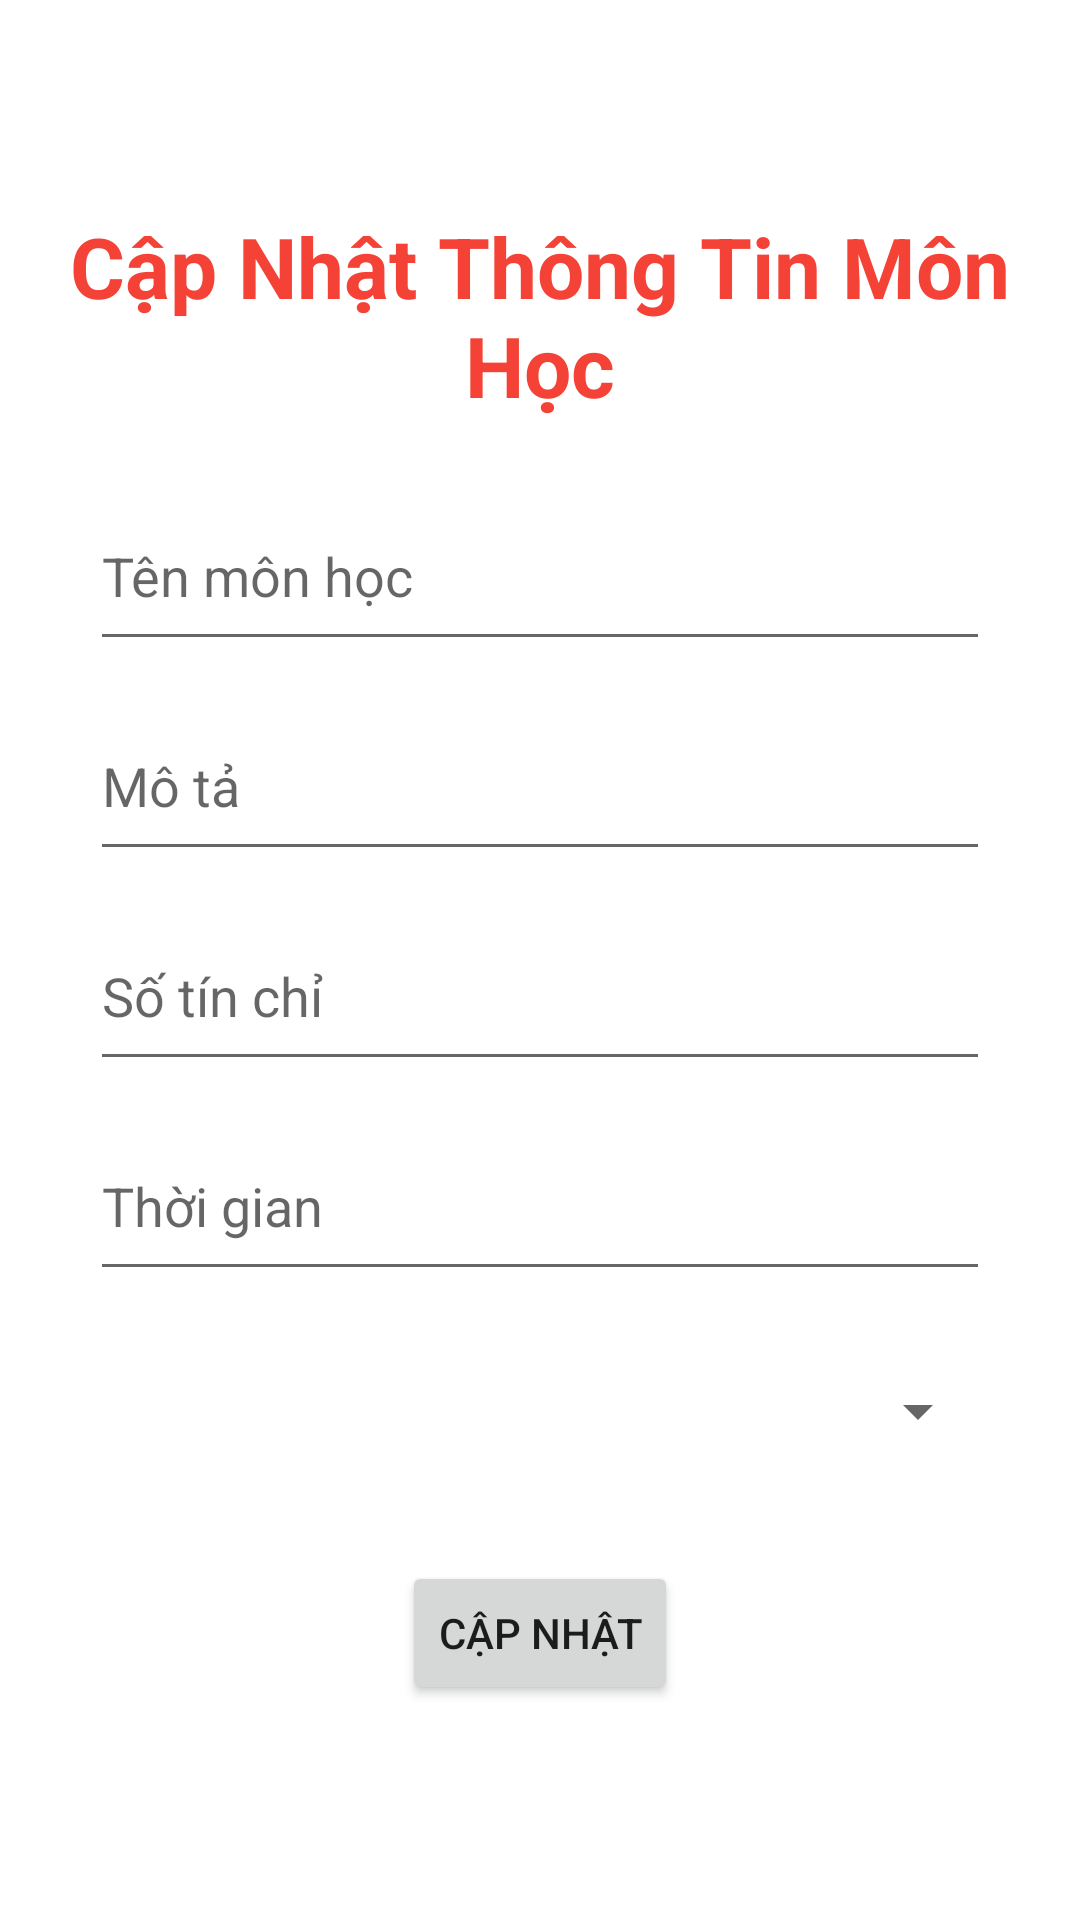

Produce the Android XML layout that renders to this screen, including the resource entries it uses.
<!-- AndroidManifest.xml: application theme Theme.Quanly_HSSV -->
<!-- res/layout/activity_update_subject.xml -->
<?xml version="1.0" encoding="utf-8"?>
<LinearLayout xmlns:android="http://schemas.android.com/apk/res/android"
    xmlns:app="http://schemas.android.com/apk/res-auto"
    xmlns:tools="http://schemas.android.com/tools"
    android:layout_width="match_parent"
    android:layout_height="match_parent"
    android:orientation="vertical"
    tools:context=".ActivityUpdateSubject">

    <ImageButton
        android:id="@+id/ibtnBack"
        android:layout_width="wrap_content"
        android:layout_height="wrap_content"
        android:layout_marginTop="10dp"
        android:backgroundTint="@color/white"
        android:src="@drawable/ic_arrow_back_black_24dp"/>
    <TextView
        android:layout_marginTop="40dp"
        android:textColor="#F44336"
        android:textStyle="bold"
        android:textSize="28sp"
        android:gravity="center"
        android:text="Cập Nhật Thông Tin Môn Học"
        android:layout_width="match_parent"
        android:layout_height="wrap_content"></TextView>
    <EditText
        android:id="@+id/edtSubjectName"
        android:layout_marginTop="20dp"
        android:layout_gravity="center"
        android:hint="Tên môn học"
        android:layout_width="300dp"
        android:layout_height="60dp"></EditText>
    <EditText
        android:id="@+id/edtDecription"
        android:layout_marginTop="10dp"
        android:layout_gravity="center"
        android:hint="Mô tả"
        android:layout_width="300dp"
        android:layout_height="60dp"></EditText>
    <EditText
        android:inputType="number"
        android:id="@+id/edtCredits"
        android:layout_marginTop="10dp"
        android:layout_gravity="center"
        android:hint="Số tín chỉ"
        android:layout_width="300dp"
        android:layout_height="60dp"></EditText>
    <EditText
        android:id="@+id/edtUpdateTime"
        android:layout_marginTop="10dp"
        android:layout_gravity="center"
        android:hint="Thời gian"
        android:layout_width="300dp"
        android:layout_height="60dp"></EditText>
    <Spinner
        android:id="@+id/spnUpdateTeacher"
        android:layout_marginTop="10dp"
        android:layout_gravity="center"
        android:layout_width="300dp"
        android:layout_height="60dp"></Spinner>
    <Button
        android:id="@+id/btnUpdateSubject"
        android:layout_marginTop="20dp"
        android:text="Cập nhật"
        android:layout_gravity="center"
        android:layout_width="wrap_content"
        android:layout_height="wrap_content"></Button>

</LinearLayout>
<!-- resources referenced by this layout -->
<resources>
  <style name="Theme.Quanly_HSSV" parent="Theme.MaterialComponents.DayNight.NoActionBar">
          
          <item name="colorPrimary">@color/purple_500</item>
          <item name="colorPrimaryVariant">@color/purple_700</item>
          <item name="colorOnPrimary">@color/white</item>
          
          <item name="colorSecondary">@color/teal_200</item>
          <item name="colorSecondaryVariant">@color/teal_700</item>
          <item name="colorOnSecondary">@color/black</item>
          
          <item name="android:statusBarColor">?attr/colorPrimaryVariant</item>
          
      </style>
  <!-- not gathered from this repository: default colours our renderer supplied (Android Studio template values) -->
  <color name="purple_500">#FF6200EE</color>
  <color name="purple_700">#FF3700B3</color>
  <color name="teal_200">#FF03DAC5</color>
  <color name="teal_700">#FF018786</color>
  <color name="black">#FF000000</color>
  <color name="white">#FFFFFFFF</color>
</resources>
